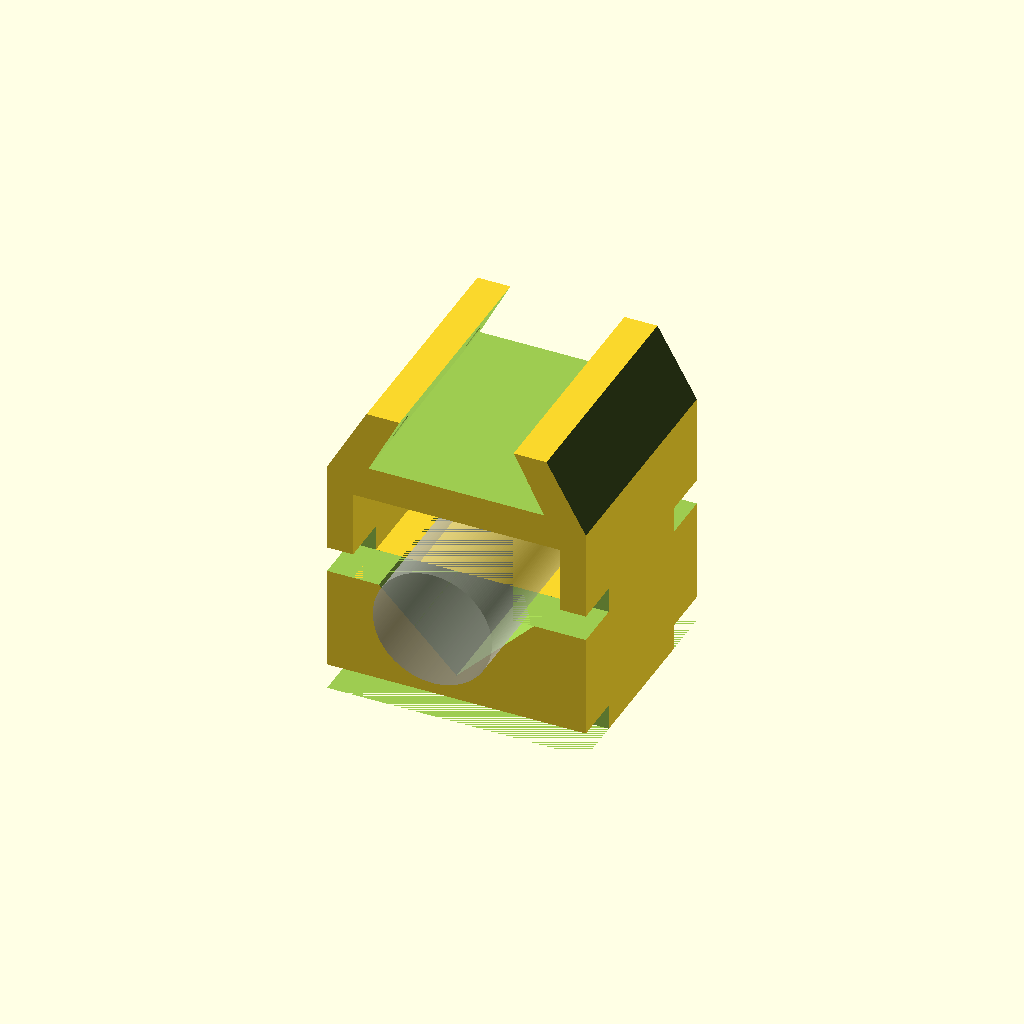
Cell 1: rendered with the file's own defaults.
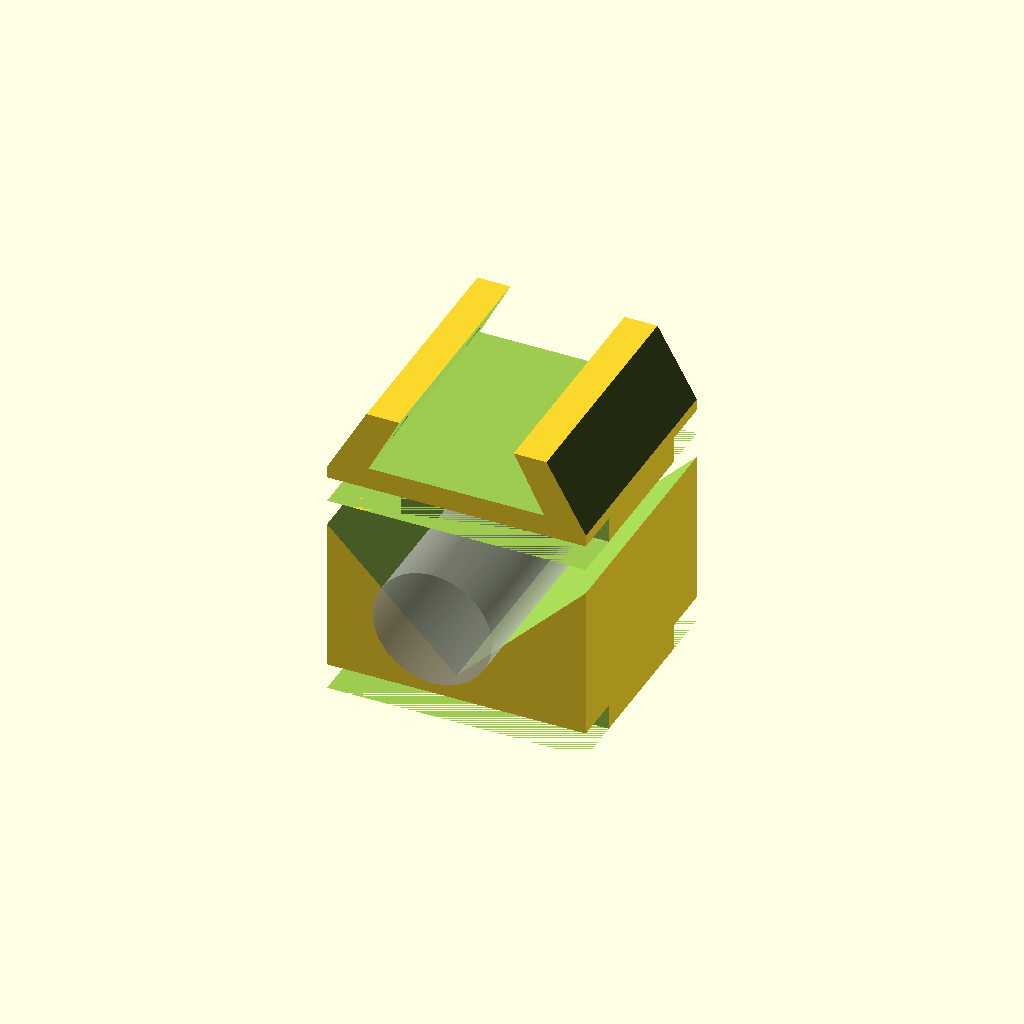
Cell 2 — groove_depth set to 30, the other parameters unchanged.
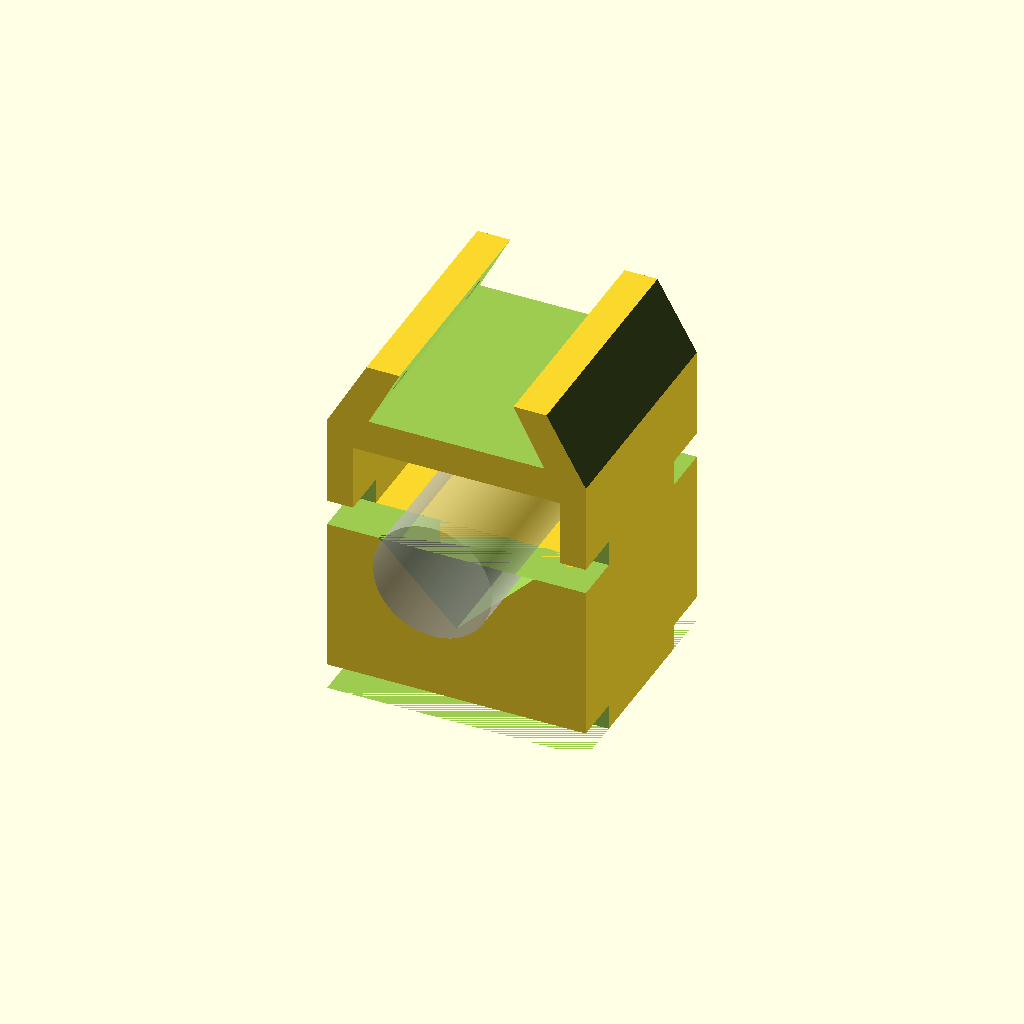
Cell 3: floor_thickness = 20 (everything else at default).
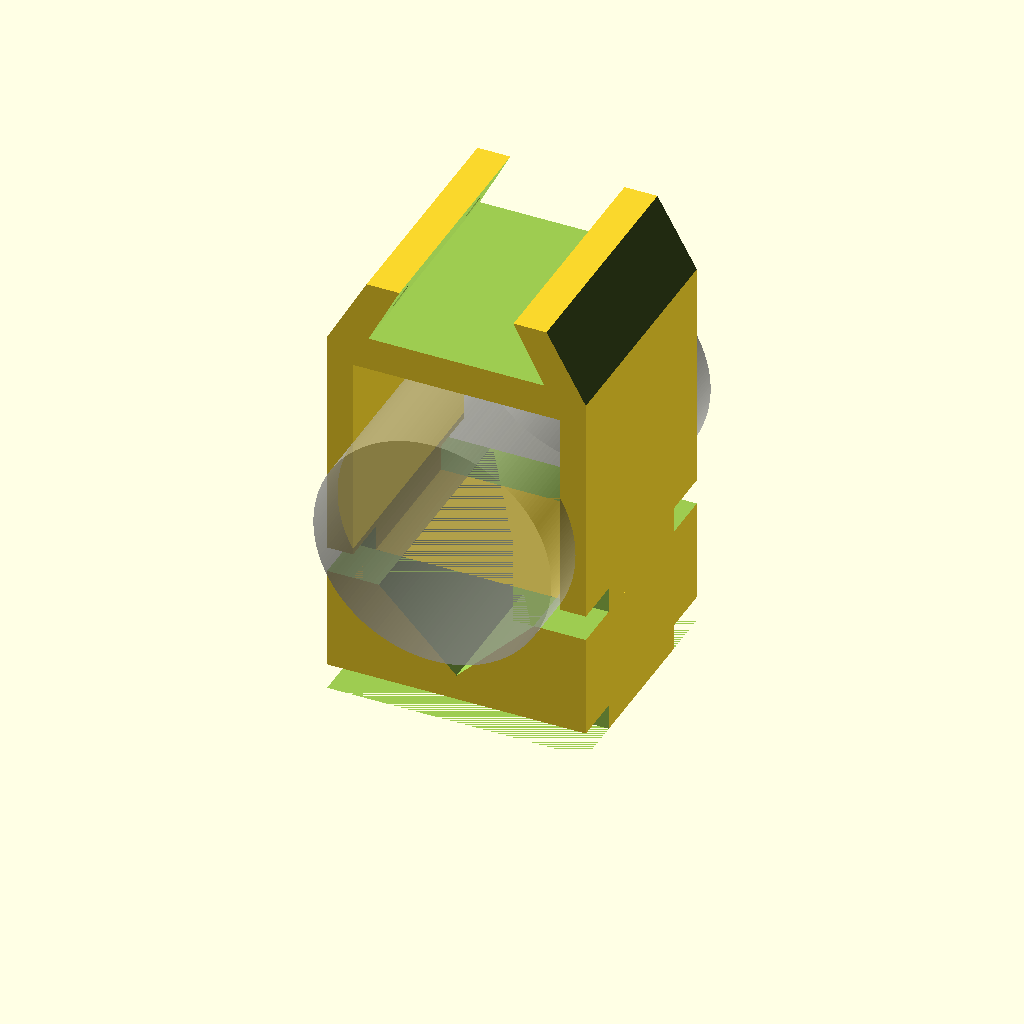
Cell 4: the same model with laser_diameter = 46.
One fixed orthographic camera (rotation 55°, 0°, 25°; colour scheme Cornfield) for every cell.
Source of the model, hardware/3d_models/laser_pointer_holder.scad:
// Copyright (C) 2026 Arun Venkataswamy
//
// This file is part of PushNav.
//
// PushNav is free software: you can redistribute it and/or modify it
// under the terms of the GNU General Public License as published by
// the Free Software Foundation, either version 3 of the License, or
// (at your option) any later version.
//
// PushNav is distributed in the hope that it will be useful, but
// WITHOUT ANY WARRANTY; without even the implied warranty of
// MERCHANTABILITY or FITNESS FOR A PARTICULAR PURPOSE. See the GNU
// General Public License for more details.
//
// You should have received a copy of the GNU General Public License
// along with PushNav. If not, see <https://www.gnu.org/licenses/>.

// ============================================================
// PushNav Laser Pointer Holder — v3 (formerly laser_pointer_v3.scad)
// ============================================================
//
// 3D-printable holder for a cylindrical laser pointer, designed
// to mount on a standard telescope finder shoe via a dovetail saddle.
//
// v3 changes from v2:
//   - Replaced the captive 1/4-20 hex nut + Y-face insertion slot
//     with a single heat-set brass insert bore in the bottom face
//     (8mm OD × 8mm insert, 7.8mm bore for melt-in interference fit).
//     No support material, no bridged slot ceiling, no orientation
//     constraint at print time. Any screw matching the insert's
//     internal thread can now mount the holder on a tripod QR plate.
//   - Dovetail clamp: the captive M5 hex-nut pockets are gone too —
//     two M4 brass heat-set inserts (5.8mm OD × 4mm) sit in the
//     saddle's -X outer wall instead. M4 matches commercial finder
//     shoe clamp screws. Both outer flanks are cut parallel to the
//     dovetail channel walls (uniform 6mm thickness, symmetric
//     trapezoid profile), so the inserts seat flush in the sloped
//     face and the clamp screws meet the rail's flank square-on.
//
// v2 changes from v1:
//   - V-groove block sits directly UNDER the saddle (no +X extension)
//   - V sized for an 18mm laser pointer (90° V, depth 22mm)
//   - 1/4-20 tripod mount holes removed (to be revisited)
//
// The saddle design is derived from:
//   "Vixen style dovetail bar and saddle (for telescope mount)"
//   by rziomber — https://www.thingiverse.com/thing:4853379
//
// PRINTING:
//   Print flat in XY orientation (default, Z=0 face on bed).
//   No supports required. 0.2mm layer height, 3 perimeters, 20% infill.
//
// ASSEMBLY:
//   1. Slide the laser pointer into the V-groove from the front or back.
//   2. Push a cable tie (or rubber band) into the front slot, bring it
//      up both sides of the block, over the laser pointer, and click shut.
//   3. Repeat for the back slot.
//   4. Slide the dovetail saddle onto the finder shoe rail.
//   5. Tighten the two M4 clamp screws (threaded into the heat-set
//      inserts in the sloped side wall) to lock the saddle on the rail.


// ============================================================
// DIMENSIONS — all values in millimeters
// ============================================================

$fn = 200;

/* Saddle body — sized for finder shoe dovetail */
saddle_size = [50, 46, 18];     // [width, length, height]

/* Dovetail channel — matches housing.scad finder shoe rail + clearance */
channel_clearance    = 0.5;
channel_bottom_width = 33 + 2 * channel_clearance;
channel_top_width    = 20 + 2 * channel_clearance;
channel_depth        = 11 + channel_clearance;

/* V-groove laser pointer cradle — sized for a 23mm laser pointer.
   90° V with depth 15mm gives a 30mm opening, leaving ~3.5mm of slack
   on each side of a 23mm cylinder. The V only cradles part of the
   cylinder; the rest protrudes above the V opening (see laser_top_z
   below) and the side walls + gap account for this. */
groove_depth        = 15;        // depth of V cut from block top (mm) — bumped
                                 // from v1's 13mm to give a 23mm laser pointer
                                 // ~3.5mm of slack per side at the opening
groove_width        = groove_depth * 2 * tan(45);    // 90° V: 30mm
groove_wall         = (saddle_size[0] - groove_width) / 2;  // 10mm each side
block_width         = saddle_size[0];                       // 50mm — matches saddle footprint
floor_thickness     = 10;        // solid material below V tip — hosts the
                                 // 8mm-deep heat-set insert bore with ~1.5mm
                                 // of retention floor above it before the V cavity
block_height        = groove_depth + floor_thickness;  // 25mm
block_length        = saddle_size[1];                  // 46mm — matches saddle

/* Laser cylinder placement — derived from V geometry.
   In a 90° V, an r-radius cylinder rests with its center at r*sqrt(2)
   above the V tip and its top at r*(1+sqrt(2)) above the V tip. */
laser_diameter = 23;
laser_radius   = laser_diameter / 2;
laser_center_z = floor_thickness + laser_radius * sqrt(2);       // 26.26
laser_top_z    = floor_thickness + laser_radius * (1 + sqrt(2)); // 37.77

/* Stack — V-block on bottom, then side walls spanning (cylinder protrusion
   above V opening) + 5mm clearance, then the saddle. The two side walls
   bridge the gap on the +X and -X sides; the front and back of the gap
   stay open so the cylinder slides in from either Y end. */
gap_above_laser  = 5;                                // clear space above the cylinder top
saddle_z         = laser_top_z + gap_above_laser;    // 42.77
wall_thickness   = 5;                                // X width of each bridging side wall
side_wall_height = saddle_z - block_height;          // 17.77 (= laser protrusion + 5mm gap)
total_height     = saddle_z + saddle_size[2];        // 60.77

// Cable tie slots — open slots cut into the front and back faces of the block.
// Push the cable tie (or rubber band) straight in from the outside; no threading.
cable_tie_slot_w    = 9.5;       // slot depth into block (Y) — fits 3.6mm standard tie
cable_tie_slot_h    = 5;         // slot height (Z)

/* Side clamp — two M4 screws thread into brass heat-set inserts in the
   saddle's -X outer wall and press square onto the finder shoe rail's
   dovetail flank. M4 is the commercial norm for finder-shoe clamp
   screws; the smaller insert also lets the screw axis sit higher on
   the rail flank than an M5 insert would allow.
   Insert: M4 thread, 5.8mm knurled OD, 4mm long. */
dovetail_angle     = atan(((channel_bottom_width - channel_top_width) / 2)
                          / channel_depth);   // 29.5° from vertical
clamp_wall_t       = 6;                       // wall thickness ⊥ to channel wall
clamp_insert_od    = 5.8;
clamp_insert_len   = 4.0;
clamp_insert_bore  = clamp_insert_od - 0.4;   // 5.4mm — melt-in interference fit
clamp_insert_depth = clamp_insert_len + 0.5;  // 4.5mm — flush seat + relief
clamp_screw_clear  = 4.5;                     // M4 clearance bore behind the insert
clamp_bite_frac    = 0.4;                     // screw-tip contact height on the rail
                                              // flank: 0 = channel bottom, 1 = top.
                                              // 0.4 is as high as the insert bore can
                                              // sit while keeping ~1.8mm of material
                                              // to the saddle's top edge.

/* Sloped outer wall planes — the channel walls pushed outward by
   clamp_wall_t along their normals; both flanks are cut, giving the
   saddle a symmetric trapezoid profile. (clamp_face_x, clamp_face_z)
   is the shifted image of the -X channel wall's bottom edge; the plane
   rises from there at dovetail_angle. Below the crease where it crosses
   the vertical outer face the wall is left untouched. */
clamp_face_x   = saddle_size[0] / 2 - channel_bottom_width / 2
               - clamp_wall_t * cos(dovetail_angle);
clamp_face_z   = saddle_z + saddle_size[2] - channel_depth
               + clamp_wall_t * sin(dovetail_angle);
/* Insert axis — placed so the screw tip lands clamp_bite_frac of the
   way up the rail flank, then backed out perpendicular through the wall. */
clamp_bite_x   = saddle_size[0] / 2 - channel_bottom_width / 2
               + clamp_bite_frac * channel_depth * tan(dovetail_angle);
clamp_bite_z   = saddle_z + saddle_size[2] - channel_depth
               + clamp_bite_frac * channel_depth;
clamp_center_x = clamp_bite_x - clamp_wall_t * cos(dovetail_angle);
clamp_center_z = clamp_bite_z + clamp_wall_t * sin(dovetail_angle);

/* Heat-set brass insert — for mounting on a photography tripod QR plate.
   Insert is 8mm OD × 8mm long. Bore is a plain cylinder cut into the
   bottom face; the insert is pushed in with a soldering iron from below,
   melting the plastic around its knurled OD for a permanent fit.
   The tripod screw threads up into the insert's internal thread.
   Bore diameter is 0.2mm undersize (7.8mm) so the melted plastic can
   flow into the knurls and lock the insert in place. Bore depth is 0.5mm
   deeper than the insert so it seats flush and displaced material has
   somewhere to escape. */
insert_od         = 8.0;                     // your insert's outer diameter
insert_length     = 8.0;                     // your insert's length
insert_bore_dia   = insert_od - 0.2;         // 7.8mm — melt-in interference fit
insert_bore_depth = insert_length + 0.5;     // 8.5mm — insert length + seating relief
insert_x          = block_width / 2;         // bore centred in X
insert_y          = block_length / 2;        // bore centred in Y


// ============================================================
// MODULES
// ============================================================

module v_groove_block() {
    difference() {
        // Solid block at Z=0..block_height, full saddle footprint in X/Y
        cube([block_width, block_length, block_height]);

        // V-groove — 90° included angle, runs full block length in Y.
        // Tip points down into block, opening faces up.
        translate([block_width / 2, -1, block_height])
            rotate([-90, 0, 0])
                linear_extrude(block_length + 2)
                    polygon([
                        [-groove_width / 2, 0],
                        [ groove_width / 2, 0],
                        [0, groove_depth]
                    ]);

        // Cable tie slots — open to front and back faces.
        // Push tie / rubber band straight in; no threading required.
        // Front slot (open at Y=0)
        translate([-1, -1, 0])
            cube([block_width + 2, cable_tie_slot_w + 1, cable_tie_slot_h]);
        // Back slot (open at Y=block_length)
        translate([-1, block_length - cable_tie_slot_w, 0])
            cube([block_width + 2, cable_tie_slot_w + 1, cable_tie_slot_h]);
    }
}


// ============================================================
// RENDER
// ============================================================

difference() {
    union() {
        // V-groove cradle block — sits on the bed at Z=0..block_height
        v_groove_block();

        // Bridging side walls — span the gap between the V-block top and
        // the saddle bottom on the -X and +X sides only, leaving the
        // front/back of the gap open for the laser cylinder to slide in.
        translate([0, 0, block_height])
            cube([wall_thickness, block_length, side_wall_height]);
        translate([block_width - wall_thickness, 0, block_height])
            cube([wall_thickness, block_length, side_wall_height]);

        // Dovetail saddle — sits on top of the side walls
        translate([0, 0, saddle_z])
            cube(saddle_size, center = false);
    }

    // Dovetail channel — trapezoid matching housing.scad finder shoe rail.
    // Wide at bottom (deep in saddle), narrow at top (saddle surface).
    translate([saddle_size[0] / 2, -1, saddle_z + saddle_size[2]])
        rotate([-90, 0, 0])
            linear_extrude(saddle_size[1] + 2)
                polygon([
                    [-channel_top_width / 2, -1],
                    [ channel_top_width / 2, -1],
                    [ channel_bottom_width / 2, channel_depth],
                    [-channel_bottom_width / 2, channel_depth]
                ]);

    // Sloped outer walls — cut both saddle flanks parallel to the
    // dovetail channel walls, leaving uniform clamp_wall_t of material
    // and a symmetric trapezoid profile. Below the crease each plane
    // sits outside the part, so the cutters remove nothing there and
    // the walls stay vertical.
    translate([clamp_face_x, -1, clamp_face_z])
        rotate([0, dovetail_angle, 0])
            translate([-100, 0, -50])
                cube([100, block_length + 2, 100]);
    translate([saddle_size[0] - clamp_face_x, -1, clamp_face_z])
        rotate([0, -dovetail_angle, 0])
            translate([0, 0, -50])
                cube([100, block_length + 2, 100]);

    // M4 clamp-insert bores — perpendicular to the -X sloped face, one
    // near each Y end of the saddle. Insert bore at the face, M4
    // clearance continuing through the wall into the channel.
    for (y = [saddle_size[1] / 2 - 15, saddle_size[1] / 2 + 15])
        translate([clamp_center_x, y, clamp_center_z])
            rotate([0, 90 + dovetail_angle, 0]) {
                translate([0, 0, -0.1])
                    cylinder(d = clamp_insert_bore, h = clamp_insert_depth + 0.1);
                translate([0, 0, -0.1])
                    cylinder(d = clamp_screw_clear, h = clamp_wall_t + 3);
            }

    // Top-edge cable tie slots — same shape as the V-block floor slots,
    // shifted up to the V-block top so they cut through the bottom of
    // the two side walls. The tie threads through one side wall, over
    // the laser pointer, and out through the other side wall, pulling
    // the pointer down into the V.
    // Front slot (open at Y=0)
    translate([-1, -1, block_height])
        cube([block_width + 2, cable_tie_slot_w + 1, cable_tie_slot_h]);
    // Back slot (open at Y=block_length)
    translate([-1, block_length - cable_tie_slot_w, block_height])
        cube([block_width + 2, cable_tie_slot_w + 1, cable_tie_slot_h]);

    // Heat-set brass insert bore — plain cylinder cut into the bottom face,
    // 7.8mm dia × 8.5mm deep. Insert is installed from below with a
    // soldering iron; the tripod screw threads up into it from the QR plate.
    // The tiny -0.01/+0.02 offsets on Z avoid coplanar-face rendering
    // artefacts on the bottom skin.
    translate([insert_x, insert_y, -0.01])
        cylinder(d = insert_bore_dia, h = insert_bore_depth + 0.02);
}

// ============================================================
// VISUALIZATION — temporary laser pointer cylinder (not part of the print)
// ============================================================
// The `%` modifier renders this as translucent grey for reference and
// excludes it from the actual geometry / STL export.
%translate([block_width / 2, -10, laser_center_z])
    rotate([-90, 0, 0])
        cylinder(d = laser_diameter, h = block_length + 20);
Parameter table extracted from the source (name, type, default, range or options):
saddle_size: vector, default [50, 46, 18]
channel_clearance: number, default 0.5
groove_depth: number, default 15
floor_thickness: number, default 10
laser_diameter: number, default 23
gap_above_laser: number, default 5
wall_thickness: number, default 5
cable_tie_slot_w: number, default 9.5
cable_tie_slot_h: number, default 5
clamp_wall_t: number, default 6
clamp_insert_od: number, default 5.8
clamp_insert_len: number, default 4
clamp_screw_clear: number, default 4.5
clamp_bite_frac: number, default 0.4
insert_od: number, default 8
insert_length: number, default 8
